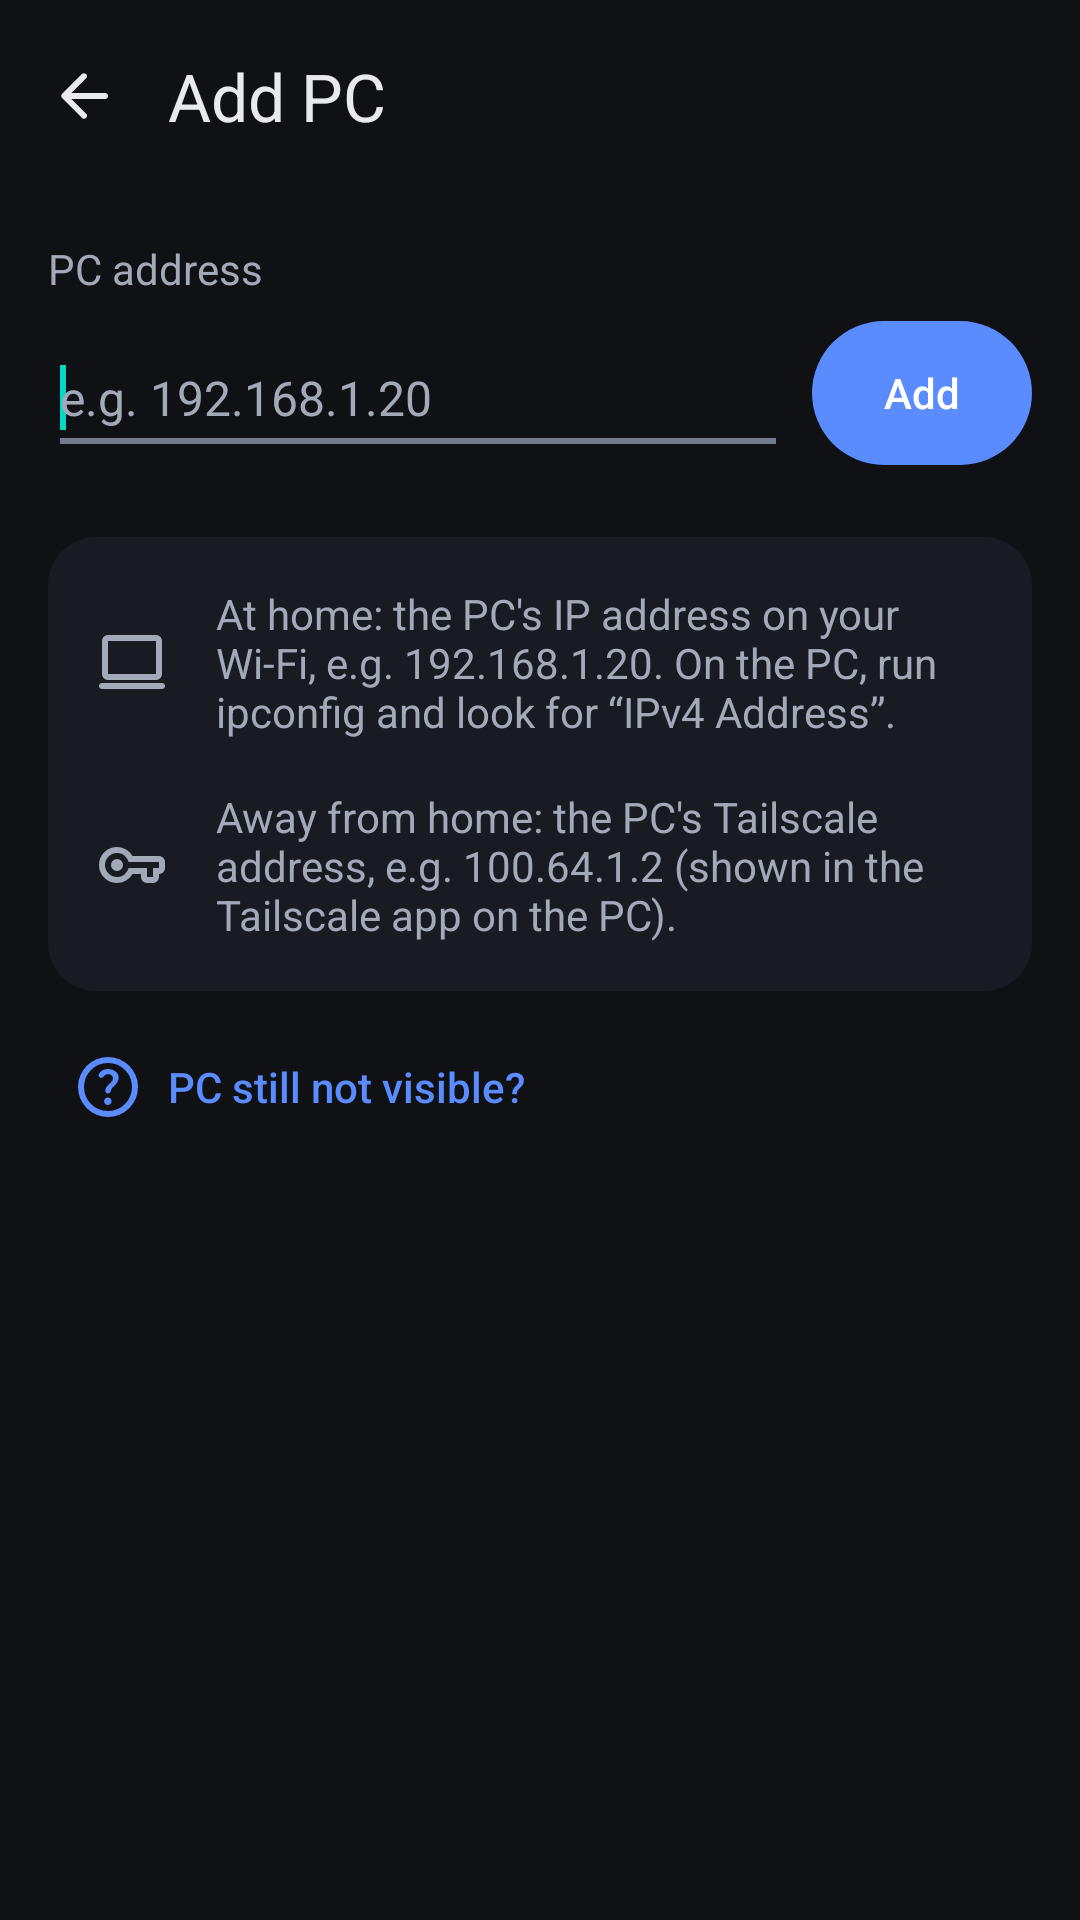

The Android layout XML behind this screen, and the referenced resources:
<!-- AndroidManifest.xml: application theme Theme.Thumbcast -->
<!-- res/layout/thumbcast_activity_add_computer_manually.xml -->
<?xml version="1.0" encoding="utf-8"?>
<LinearLayout xmlns:android="http://schemas.android.com/apk/res/android"
    xmlns:tools="http://schemas.android.com/tools"
    android:layout_width="match_parent"
    android:layout_height="match_parent"
    android:orientation="vertical"
    tools:context=".preferences.AddComputerManually">

    <LinearLayout
        android:layout_width="match_parent"
        android:layout_height="64dp"
        android:gravity="center_vertical"
        android:orientation="horizontal"
        android:paddingStart="@dimen/thumbcast_space_xsmall"
        android:paddingEnd="@dimen/thumbcast_space_medium"
        android:preferKeepClear="true">

        <ImageButton
            android:id="@+id/thumbcast_add_pc_back"
            style="@style/ThumbcastIconButton"
            android:contentDescription="@string/thumbcast_common_navigate_up"
            android:src="@drawable/thumbcast_ic_arrow_back"
            android:tooltipText="@string/thumbcast_common_navigate_up" />

        <TextView
            android:id="@+id/manuallyAddPcText"
            style="@style/ThumbcastText.Title"
            android:layout_width="0dp"
            android:layout_height="wrap_content"
            android:layout_weight="1"
            android:layout_marginStart="@dimen/thumbcast_space_xsmall"
            android:accessibilityHeading="true"
            android:ellipsize="end"
            android:maxLines="1"
            android:text="@string/thumbcast_launcher_add_pc" />
    </LinearLayout>

    <ScrollView
        android:layout_width="match_parent"
        android:layout_height="0dp"
        android:layout_weight="1"
        android:fillViewport="true">

        <LinearLayout
            android:layout_width="match_parent"
            android:layout_height="wrap_content"
            android:orientation="vertical"
            android:padding="@dimen/thumbcast_space_medium">

            <TextView
                android:id="@+id/thumbcast_add_pc_label"
                style="@style/ThumbcastText.ListSubtitle"
                android:layout_width="wrap_content"
                android:layout_height="wrap_content"
                android:text="@string/thumbcast_launcher_add_label" />

            <LinearLayout
                android:layout_width="match_parent"
                android:layout_height="wrap_content"
                android:layout_marginTop="@dimen/thumbcast_space_small"
                android:gravity="center_vertical"
                android:orientation="horizontal">

                <EditText
                    android:id="@+id/hostTextView"
                    android:layout_width="0dp"
                    android:layout_height="wrap_content"
                    android:layout_weight="1"
                    android:backgroundTint="@color/thumbcast_outline_strong"
                    android:hint="@string/thumbcast_launcher_add_hint"
                    android:importantForAutofill="no"
                    android:inputType="textNoSuggestions|textUri"
                    android:minHeight="@dimen/thumbcast_touch_target"
                    android:preferKeepClear="true"
                    android:singleLine="true"
                    android:textColor="@color/thumbcast_text"
                    android:textColorHint="@color/thumbcast_text_secondary"
                    android:textSize="@dimen/thumbcast_text_body">

                    <requestFocus />
                </EditText>

                <Button
                    android:id="@+id/addPcButton"
                    style="@style/ThumbcastButton.Primary"
                    android:layout_width="wrap_content"
                    android:layout_height="wrap_content"
                    android:layout_marginStart="@dimen/thumbcast_space_small"
                    android:preferKeepClear="true"
                    android:text="@string/thumbcast_common_add" />
            </LinearLayout>

            <LinearLayout
                style="@style/ThumbcastCard"
                android:layout_width="match_parent"
                android:layout_height="wrap_content"
                android:layout_marginTop="@dimen/thumbcast_space_large"
                android:orientation="vertical">

                <TextView
                    style="@style/ThumbcastText.BodySecondary"
                    android:layout_width="match_parent"
                    android:layout_height="wrap_content"
                    android:drawableStart="@drawable/thumbcast_ic_computer"
                    android:drawablePadding="@dimen/thumbcast_space_medium"
                    android:drawableTint="@color/thumbcast_text_secondary"
                    android:text="@string/thumbcast_launcher_add_help_home"
                    android:textIsSelectable="true" />

                <TextView
                    style="@style/ThumbcastText.BodySecondary"
                    android:layout_width="match_parent"
                    android:layout_height="wrap_content"
                    android:layout_marginTop="@dimen/thumbcast_space_medium"
                    android:drawableStart="@drawable/thumbcast_ic_vpn_key"
                    android:drawablePadding="@dimen/thumbcast_space_medium"
                    android:drawableTint="@color/thumbcast_text_secondary"
                    android:text="@string/thumbcast_launcher_add_help_away"
                    android:textIsSelectable="true" />
            </LinearLayout>

            <Button
                android:id="@+id/thumbcast_add_pc_help"
                style="@style/ThumbcastButton.Text"
                android:layout_width="wrap_content"
                android:layout_height="wrap_content"
                android:layout_marginTop="@dimen/thumbcast_space_small"
                android:drawableStart="@drawable/thumbcast_ic_help"
                android:drawablePadding="@dimen/thumbcast_space_small"
                android:drawableTint="@color/thumbcast_accent"
                android:text="@string/thumbcast_launcher_add_more_help" />
        </LinearLayout>
    </ScrollView>
</LinearLayout>
<!-- resources referenced by this layout -->
<resources>
  <color name="thumbcast_accent">#5B8CFF</color>
  <color name="thumbcast_outline_strong">#737A8C</color>
  <color name="thumbcast_text">#E8EAF0</color>
  <color name="thumbcast_text_secondary">#A3A9B8</color>
  <dimen name="thumbcast_space_large">24dp</dimen>
  <dimen name="thumbcast_space_medium">16dp</dimen>
  <dimen name="thumbcast_space_small">8dp</dimen>
  <dimen name="thumbcast_space_xsmall">4dp</dimen>
  <dimen name="thumbcast_text_body">16sp</dimen>
  <dimen name="thumbcast_touch_target">48dp</dimen>
  <string name="thumbcast_common_add">Add</string>
  <string name="thumbcast_common_navigate_up">Go back</string>
  <string name="thumbcast_launcher_add_help_away">Away from home: the PC\'s Tailscale address, e.g. 100.64.1.2 (shown in the Tailscale app on the PC).</string>
  <string name="thumbcast_launcher_add_help_home">At home: the PC\'s IP address on your Wi-Fi, e.g. 192.168.1.20. On the PC, run ipconfig and look for “IPv4 Address”.</string>
  <string name="thumbcast_launcher_add_hint">e.g. 192.168.1.20</string>
  <string name="thumbcast_launcher_add_label">PC address</string>
  <string name="thumbcast_launcher_add_more_help">PC still not visible?</string>
  <string name="thumbcast_launcher_add_pc">Add PC</string>
  <style name="ThumbcastButton.Primary">
          <item name="android:background">@drawable/thumbcast_bg_button_primary</item>
          <item name="android:textColor">@color/thumbcast_text_on_accent_states</item>
      </style>
  <style name="ThumbcastButton.Text">
          <item name="android:background">@drawable/thumbcast_bg_button_text</item>
          <item name="android:textColor">@color/thumbcast_text_accent_states</item>
          <item name="android:paddingStart">@dimen/thumbcast_space_small</item>
          <item name="android:paddingEnd">@dimen/thumbcast_space_small</item>
      </style>
  <style name="ThumbcastCard">
          <item name="android:background">@drawable/thumbcast_bg_card</item>
          <item name="android:padding">@dimen/thumbcast_space_medium</item>
      </style>
  <style name="ThumbcastText.BodySecondary">
          <item name="android:textColor">@color/thumbcast_text_secondary_states</item>
          <item name="android:textSize">@dimen/thumbcast_text_body_small</item>
      </style>
  <style name="ThumbcastText.ListSubtitle">
          <item name="android:textColor">@color/thumbcast_text_secondary_states</item>
          <item name="android:textSize">@dimen/thumbcast_text_body_small</item>
      </style>
  <style name="ThumbcastText.Title">
          <item name="android:textSize">@dimen/thumbcast_text_title_large</item>
      </style>
  <!-- drawable thumbcast_bg_button_primary (drawable) -->
  <?xml version="1.0" encoding="utf-8"?>
  <ripple xmlns:android="http://schemas.android.com/apk/res/android"
      android:color="?android:attr/colorControlHighlight">
      <item>
          <shape android:shape="rectangle">
              <solid android:color="@color/thumbcast_button_primary_fill" />
              <corners android:radius="@dimen/thumbcast_corner_large" />
          </shape>
      </item>
  </ripple>
  <!-- drawable thumbcast_bg_card (drawable) -->
  <?xml version="1.0" encoding="utf-8"?>
  <shape xmlns:android="http://schemas.android.com/apk/res/android" android:shape="rectangle">
      <solid android:color="@color/thumbcast_surface" />
      <corners android:radius="@dimen/thumbcast_corner_medium" />
  </shape>
  <dimen name="thumbcast_text_body_small">14sp</dimen>
  <dimen name="thumbcast_text_title_large">22sp</dimen>
  <color name="thumbcast_bg">#0F1115</color>
  <color name="thumbcast_error">#FF6B6B</color>
  <dimen name="thumbcast_corner_large">28dp</dimen>
  <color name="thumbcast_surface">#181B22</color>
  <dimen name="thumbcast_corner_medium">16dp</dimen>
  <color name="thumbcast_surface_raised">#222632</color>
</resources>
